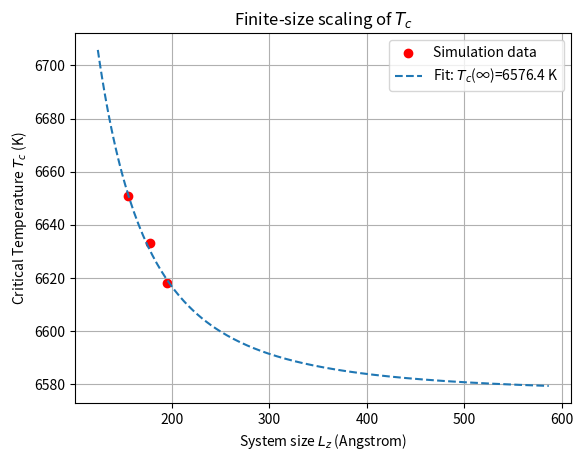

This chart was generated by the following Python code:
import numpy as np
import matplotlib.pyplot as plt
from scipy.optimize import curve_fit

# ---------------------------
# Input data
# ---------------------------
# System sizes (L)
L = np.array([155.136, 177.586, 195.459])

# Critical temperatures (K) and uncertainties
Tc = np.array([6651, 6633, 6618], dtype=float)
Tc_err = np.array([20, 30, 23], dtype=float)

# ---------------------------
# Finite-size scaling function
# ---------------------------
nu = 0.63  # 3D Ising critical exponent
theta = 0.54
def Tc_scaling(L, Tc_inf, a):
    return Tc_inf + a * L**(-(1+theta)/nu)

# ---------------------------
# Fit the data
# ---------------------------
popt, pcov = curve_fit(Tc_scaling, L, Tc, sigma=Tc_err, absolute_sigma=True)
Tc_inf_fit, a_fit = popt
Tc_inf_err, a_err = np.sqrt(np.diag(pcov))

print(f"Estimated bulk critical temperature: {Tc_inf_fit:.1f} ± {Tc_inf_err:.1f} K")
print(f"Fit parameter a: {a_fit:.2e} ± {a_err:.2e}")

# ---------------------------
# Generate fit curve
# ---------------------------
# L_fit = np.linspace(min(L)*0.9, max(L)*1.1, 200)
L_fit = np.linspace(min(L)*0.8, max(L)*3, 200)
Tc_fit = Tc_scaling(L_fit, Tc_inf_fit, a_fit)

# ---------------------------
# Plot results
# ---------------------------
# plt.errorbar(L, Tc, yerr=Tc_err, fmt='o', label='Simulation data', capsize=5)
plt.scatter(L, Tc, color='red', marker='o', label='Simulation data')
# plt.plot(L_fit, Tc_fit, '-', label=f'Fit: Tc(∞)={Tc_inf_fit:.1f}±{Tc_inf_err:.1f} K')
plt.plot(L_fit, Tc_fit, '--', label=f'Fit: $T_c$(∞)={Tc_inf_fit:.1f} K')

plt.xlabel(r"System size $L_z$ (Angstrom)")
plt.ylabel("Critical Temperature $T_c$ (K)")
plt.title("Finite-size scaling of $T_c$")
plt.legend()
plt.grid(True)
plt.savefig("Tc_finite_size_scaling_corrector.png", dpi=300)
# plt.show()
